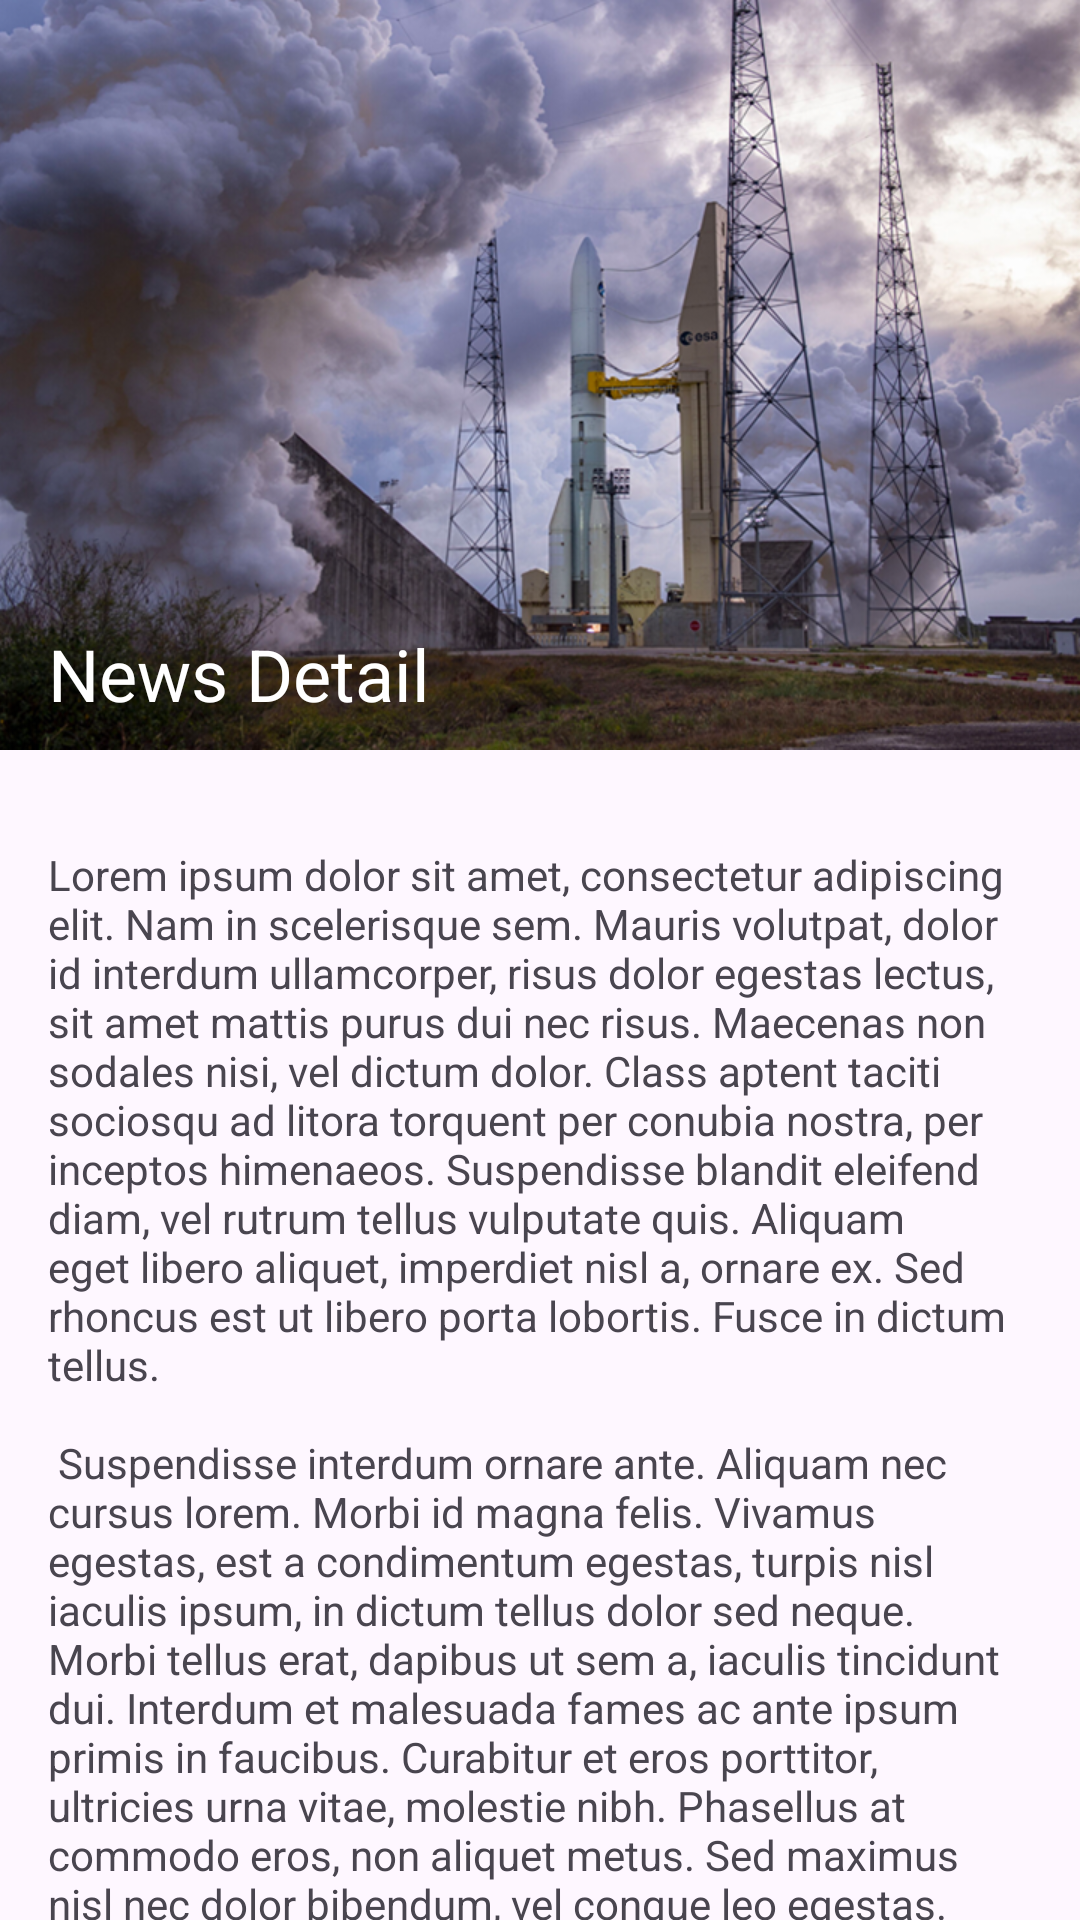

Reconstruct the res/layout file that produces this screen, plus the resources it refers to.
<!-- AndroidManifest.xml: application theme Theme.SpaceFlightNewsApp -->
<!-- res/layout/fragment_second.xml -->
<?xml version="1.0" encoding="utf-8"?>
<androidx.coordinatorlayout.widget.CoordinatorLayout xmlns:android="http://schemas.android.com/apk/res/android"
    xmlns:app="http://schemas.android.com/apk/res-auto"
    xmlns:tools="http://schemas.android.com/tools"
    android:layout_width="match_parent"
    android:layout_height="match_parent"
    android:fitsSystemWindows="true">

    <com.google.android.material.appbar.AppBarLayout
        android:id="@+id/app_bar"
        android:layout_width="match_parent"
        android:layout_height="wrap_content"
        android:fitsSystemWindows="true"
        android:theme="@style/Theme.SpaceFlightNewsApp">

        <com.google.android.material.appbar.CollapsingToolbarLayout
            android:id="@+id/toolbar_layout"
            android:layout_width="match_parent"
            android:layout_height="250dp"
            android:fitsSystemWindows="true"
            app:contentScrim="?attr/colorPrimary"
            app:expandedTitleTextColor="@color/white"
            app:layout_scrollFlags="scroll|exitUntilCollapsed"
            app:maxLines="2"
            app:title="@string/second_fragment_label">

            <ImageView
                android:id="@+id/expandedImage"
                android:layout_width="match_parent"
                android:layout_height="match_parent"
                android:scaleType="centerCrop"
                android:src="@drawable/ariane_6_hot_fire_test"
                app:layout_collapseMode="parallax" />

            <android.widget.Toolbar
                android:id="@+id/toolbar"
                android:layout_width="match_parent"
                android:layout_height="?attr/actionBarSize"
                app:layout_collapseMode="pin" />

        </com.google.android.material.appbar.CollapsingToolbarLayout>
    </com.google.android.material.appbar.AppBarLayout>

    <androidx.core.widget.NestedScrollView
        android:id="@+id/nested"
        android:layout_width="match_parent"
        android:layout_height="match_parent"
        app:layout_behavior="@string/appbar_scrolling_view_behavior"
        tools:context=".ui.fragments.FlightListFragment">

        <androidx.constraintlayout.widget.ConstraintLayout
            android:layout_width="match_parent"
            android:layout_height="match_parent"
            android:padding="16dp">

            <TextView
                android:id="@+id/textview_second"
                android:layout_width="wrap_content"
                android:layout_height="wrap_content"
                android:layout_marginTop="16dp"
                android:text="@string/lorem_ipsum"
                app:layout_constraintBottom_toBottomOf="parent"
                app:layout_constraintEnd_toEndOf="parent"
                app:layout_constraintStart_toStartOf="parent"
                app:layout_constraintTop_toTopOf="parent" />
        </androidx.constraintlayout.widget.ConstraintLayout>

    </androidx.core.widget.NestedScrollView>

</androidx.coordinatorlayout.widget.CoordinatorLayout>
<!-- resources referenced by this layout -->
<resources>
  <color name="white">#FFFFFFFF</color>
  <!-- drawable ariane_6_hot_fire_test: png bitmap (drawable, 606110 bytes) -->
  <string name="lorem_ipsum">
          Lorem ipsum dolor sit amet, consectetur adipiscing elit. Nam in scelerisque sem. Mauris
          volutpat, dolor id interdum ullamcorper, risus dolor egestas lectus, sit amet mattis purus
          dui nec risus. Maecenas non sodales nisi, vel dictum dolor. Class aptent taciti sociosqu ad
          litora torquent per conubia nostra, per inceptos himenaeos. Suspendisse blandit eleifend
          diam, vel rutrum tellus vulputate quis. Aliquam eget libero aliquet, imperdiet nisl a,
          ornare ex. Sed rhoncus est ut libero porta lobortis. Fusce in dictum tellus.\n\n
          Suspendisse interdum ornare ante. Aliquam nec cursus lorem. Morbi id magna felis. Vivamus
          egestas, est a condimentum egestas, turpis nisl iaculis ipsum, in dictum tellus dolor sed
          neque. Morbi tellus erat, dapibus ut sem a, iaculis tincidunt dui. Interdum et malesuada
          fames ac ante ipsum primis in faucibus. Curabitur et eros porttitor, ultricies urna vitae,
          molestie nibh. Phasellus at commodo eros, non aliquet metus. Sed maximus nisl nec dolor
          bibendum, vel congue leo egestas.\n\n
          Sed interdum tortor nibh, in sagittis risus mollis quis. Curabitur mi odio, condimentum sit
          amet auctor at, mollis non turpis. Nullam pretium libero vestibulum, finibus orci vel,
          molestie quam. Fusce blandit tincidunt nulla, quis sollicitudin libero facilisis et. Integer
          interdum nunc ligula, et fermentum metus hendrerit id. Vestibulum lectus felis, dictum at
          lacinia sit amet, tristique id quam. Cras eu consequat dui. Suspendisse sodales nunc ligula,
          in lobortis sem porta sed. Integer id ultrices magna, in luctus elit. Sed a pellentesque
          est.\n\n
          Aenean nunc velit, lacinia sed dolor sed, ultrices viverra nulla. Etiam a venenatis nibh.
          Morbi laoreet, tortor sed facilisis varius, nibh orci rhoncus nulla, id elementum leo dui
          non lorem. Nam mollis ipsum quis auctor varius. Quisque elementum eu libero sed commodo. In
          eros nisl, imperdiet vel imperdiet et, scelerisque a mauris. Pellentesque varius ex nunc,
          quis imperdiet eros placerat ac. Duis finibus orci et est auctor tincidunt. Sed non viverra
          ipsum. Nunc quis augue egestas, cursus lorem at, molestie sem. Morbi a consectetur ipsum, a
          placerat diam. Etiam vulputate dignissim convallis. Integer faucibus mauris sit amet finibus
          convallis.\n\n
          Phasellus in aliquet mi. Pellentesque habitant morbi tristique senectus et netus et
          malesuada fames ac turpis egestas. In volutpat arcu ut felis sagittis, in finibus massa
          gravida. Pellentesque id tellus orci. Integer dictum, lorem sed efficitur ullamcorper,
          libero justo consectetur ipsum, in mollis nisl ex sed nisl. Donec maximus ullamcorper
          sodales. Praesent bibendum rhoncus tellus nec feugiat. In a ornare nulla. Donec rhoncus
          libero vel nunc consequat, quis tincidunt nisl eleifend. Cras bibendum enim a justo luctus
          vestibulum. Fusce dictum libero quis erat maximus, vitae volutpat diam dignissim.
      </string>
  <string name="second_fragment_label">News Detail</string>
  <style name="Theme.SpaceFlightNewsApp" parent="android:Theme.Material.Light.NoActionBar" />
</resources>
